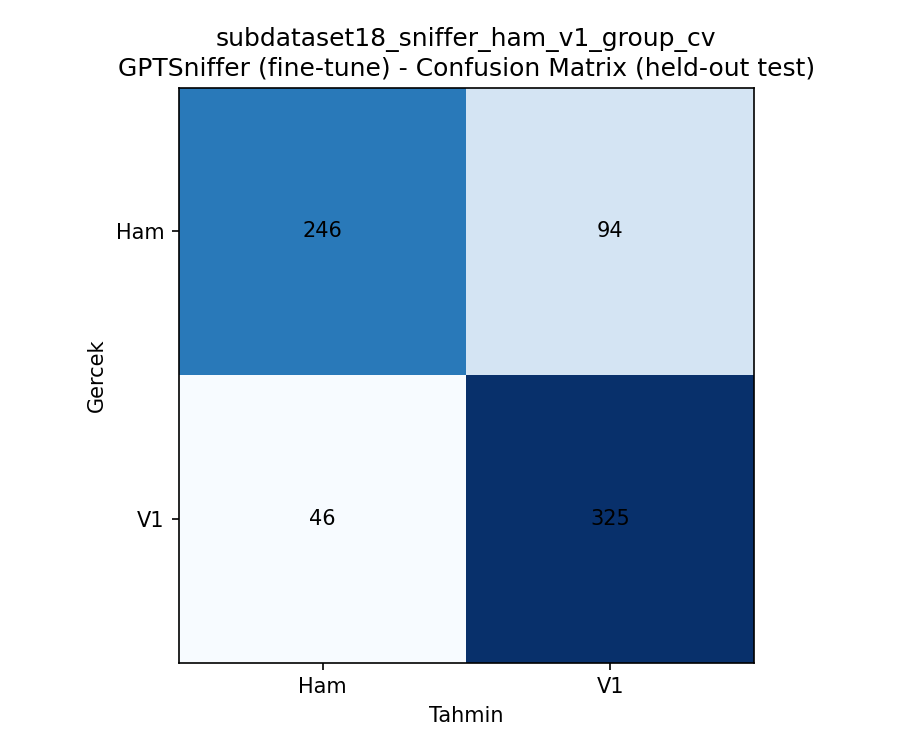

Values plotted in this chart, from the file beside it:
, Ham, V1
Ham, 246, 94
V1, 46, 325
